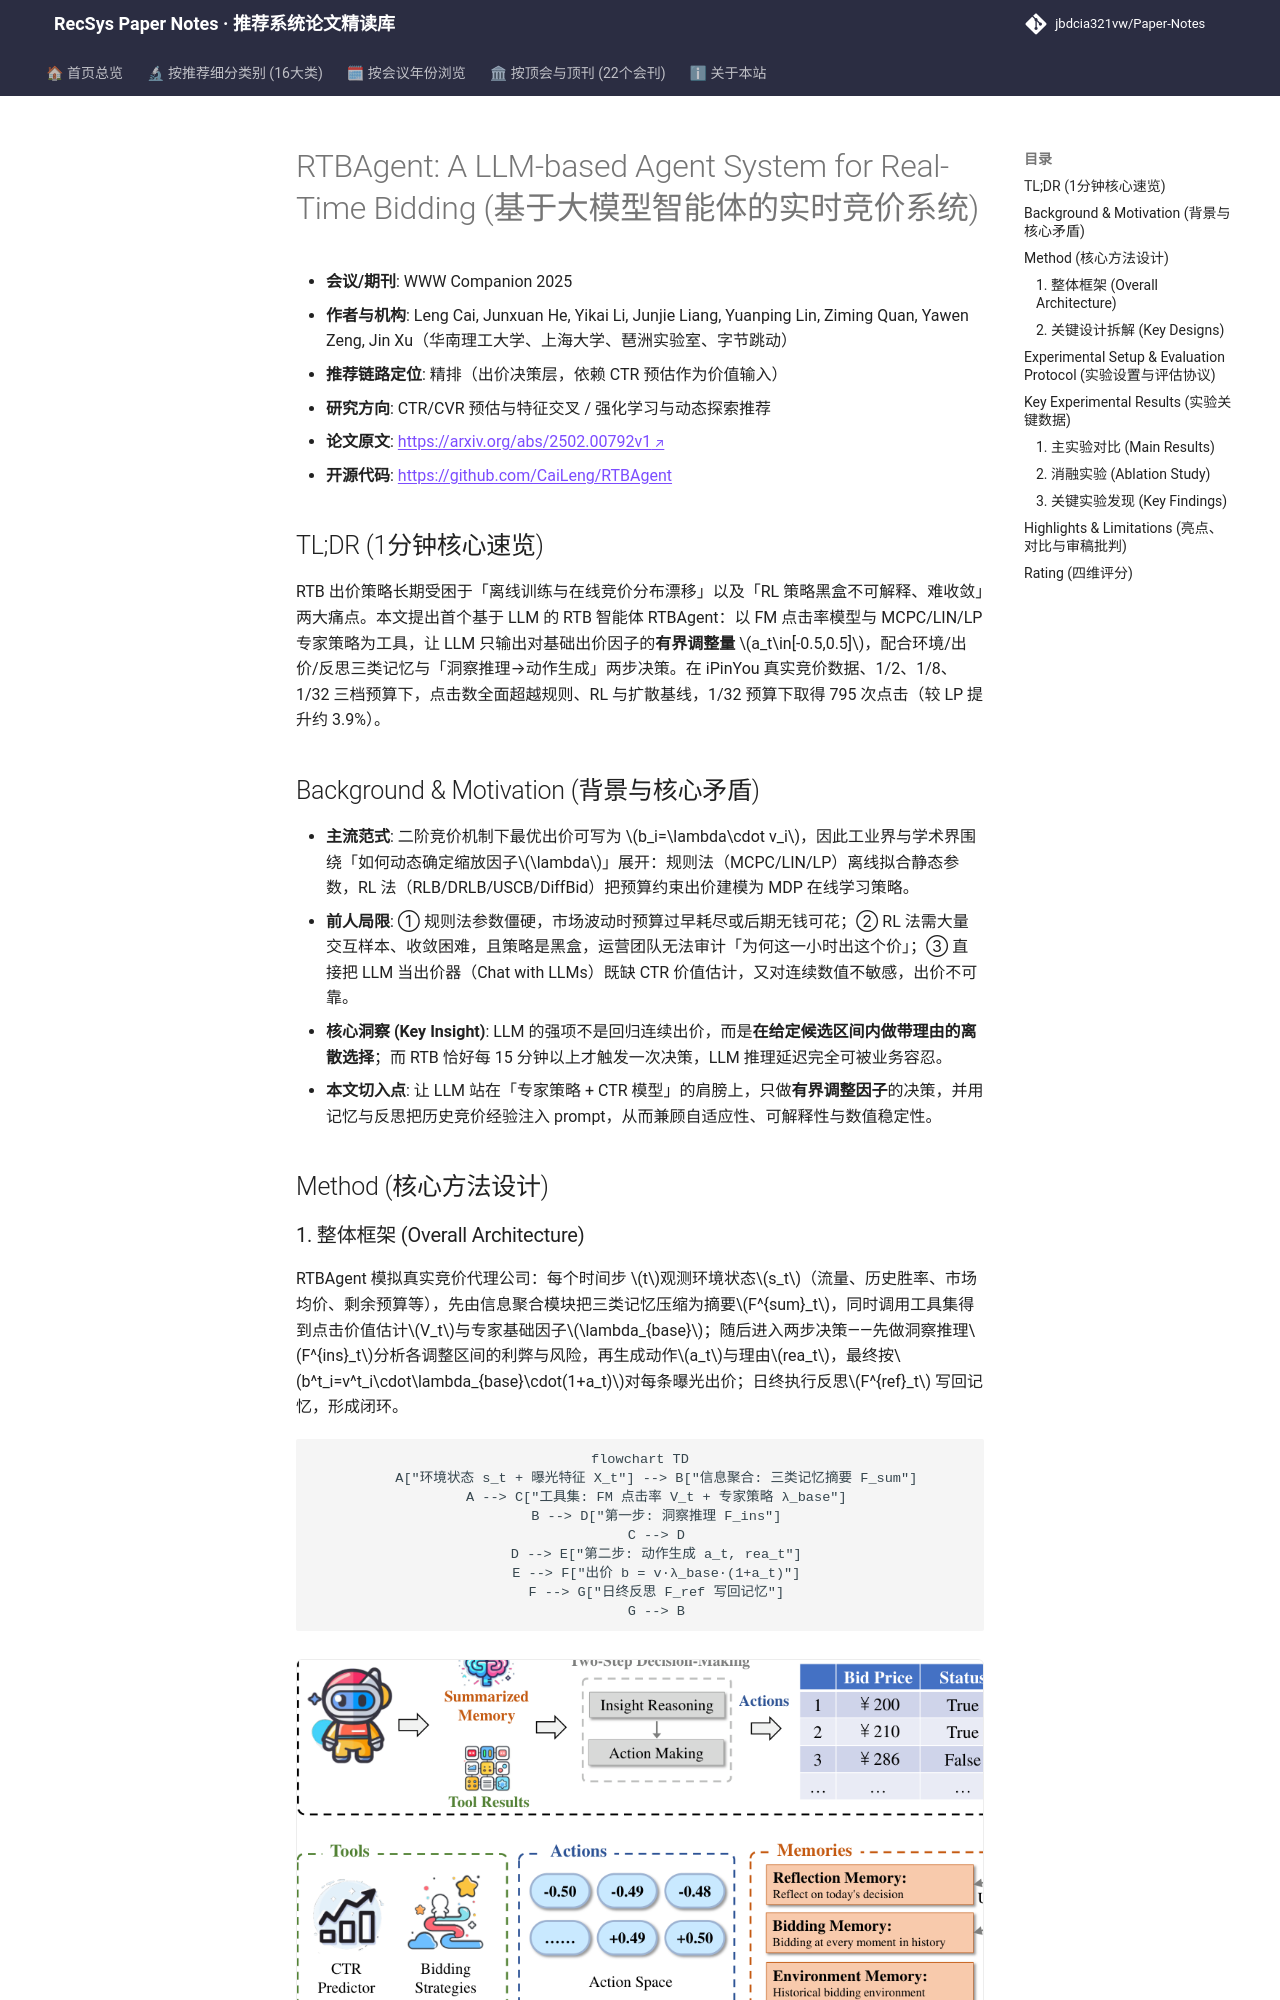

repository: jbdcia321vw/Paper-Notes · page: venues/WWW/2025/ctr_feature_interaction/rtbagent_a_llm_based_agent_system_for_real_time_bidding/index.html · generator: mkdocs

---
title: "[Paper Note] RTBAgent: A LLM-based Agent System for Real-Time Bidding"
description: "[WWW 2025][CTR预估与特征交叉] 首个 LLM Agent 出价系统，用两步决策+多类记忆+专家策略工具在 iPinYou 上以调整因子方式超越规则/RL/扩散基线。"
tags:
  - WWW 2025
  - CTR预估与特征交叉
  - 精排
  - LLM Agent
  - 实时竞价出价优化
  - 两步决策与记忆检索
date: 2026-11-14
venue: WWW
year: 2025
paper_url: "https://arxiv.org/abs/2502.00792"
code_url: "https://github.com/CaiLeng/RTBAgent"
categories:
  - ctr_feature_interaction
  - rl_bandit_rec
---

# RTBAgent: A LLM-based Agent System for Real-Time Bidding (基于大模型智能体的实时竞价系统)

- **会议/期刊**: WWW Companion 2025
- **作者与机构**: Leng Cai, Junxuan He, Yikai Li, Junjie Liang, Yuanping Lin, Ziming Quan, Yawen Zeng, Jin Xu（华南理工大学、上海大学、琶洲实验室、字节跳动）
- **推荐链路定位**: 精排（出价决策层，依赖 CTR 预估作为价值输入）
- **研究方向**: CTR/CVR 预估与特征交叉 / 强化学习与动态探索推荐
- **论文原文**: [https://arxiv.org/abs/2502.00792v1](https://arxiv.org/abs/2502.00792v1)
- **开源代码**: [https://github.com/CaiLeng/RTBAgent](https://github.com/CaiLeng/RTBAgent)

## TL;DR (1分钟核心速览)

RTB 出价策略长期受困于「离线训练与在线竞价分布漂移」以及「RL 策略黑盒不可解释、难收敛」两大痛点。本文提出首个基于 LLM 的 RTB 智能体 RTBAgent：以 FM 点击率模型与 MCPC/LIN/LP 专家策略为工具，让 LLM 只输出对基础出价因子的**有界调整量** $a_t\in[-0.5,0.5]$，配合环境/出价/反思三类记忆与「洞察推理→动作生成」两步决策。在 iPinYou 真实竞价数据、1/2、1/8、1/32 三档预算下，点击数全面超越规则、RL 与扩散基线，1/32 预算下取得 795 次点击（较 LP 提升约 3.9%）。

## Background & Motivation (背景与核心矛盾)

- **主流范式**: 二阶竞价机制下最优出价可写为 $b_i=\lambda\cdot v_i$，因此工业界与学术界围绕「如何动态确定缩放因子$\lambda$」展开：规则法（MCPC/LIN/LP）离线拟合静态参数，RL 法（RLB/DRLB/USCB/DiffBid）把预算约束出价建模为 MDP 在线学习策略。
- **前人局限**: ① 规则法参数僵硬，市场波动时预算过早耗尽或后期无钱可花；② RL 法需大量交互样本、收敛困难，且策略是黑盒，运营团队无法审计「为何这一小时出这个价」；③ 直接把 LLM 当出价器（Chat with LLMs）既缺 CTR 价值估计，又对连续数值不敏感，出价不可靠。
- **核心洞察 (Key Insight)**: LLM 的强项不是回归连续出价，而是**在给定候选区间内做带理由的离散选择**；而 RTB 恰好每 15 分钟以上才触发一次决策，LLM 推理延迟完全可被业务容忍。
- **本文切入点**: 让 LLM 站在「专家策略 + CTR 模型」的肩膀上，只做**有界调整因子**的决策，并用记忆与反思把历史竞价经验注入 prompt，从而兼顾自适应性、可解释性与数值稳定性。

## Method (核心方法设计)
